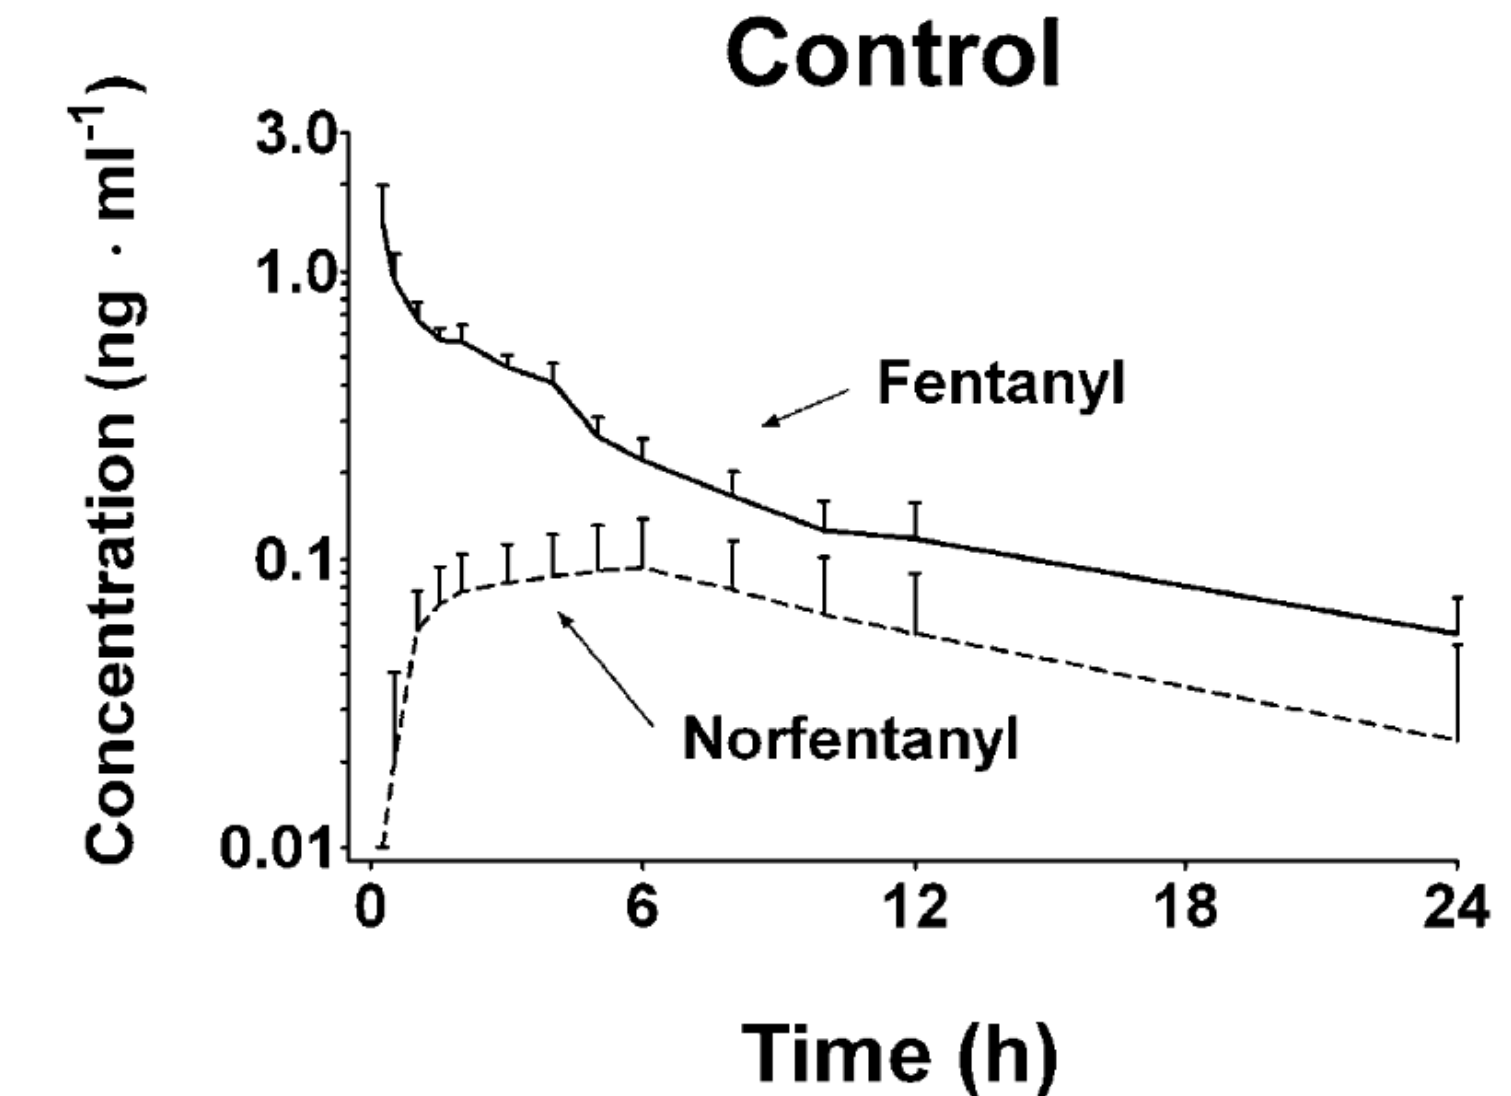

The table this chart was drawn from, first rows:
0.3442622950819665, 1.4590242156305606
0.5902, 0.9647
1.033, 0.7105
1.574, 0.5935
2.066, 0.5623
3.049, 0.4698
4.033, 0.4068
5.016, 0.2738
6, 0.2247
7.967, 0.1685
9.984, 0.1263
12, 0.1197
